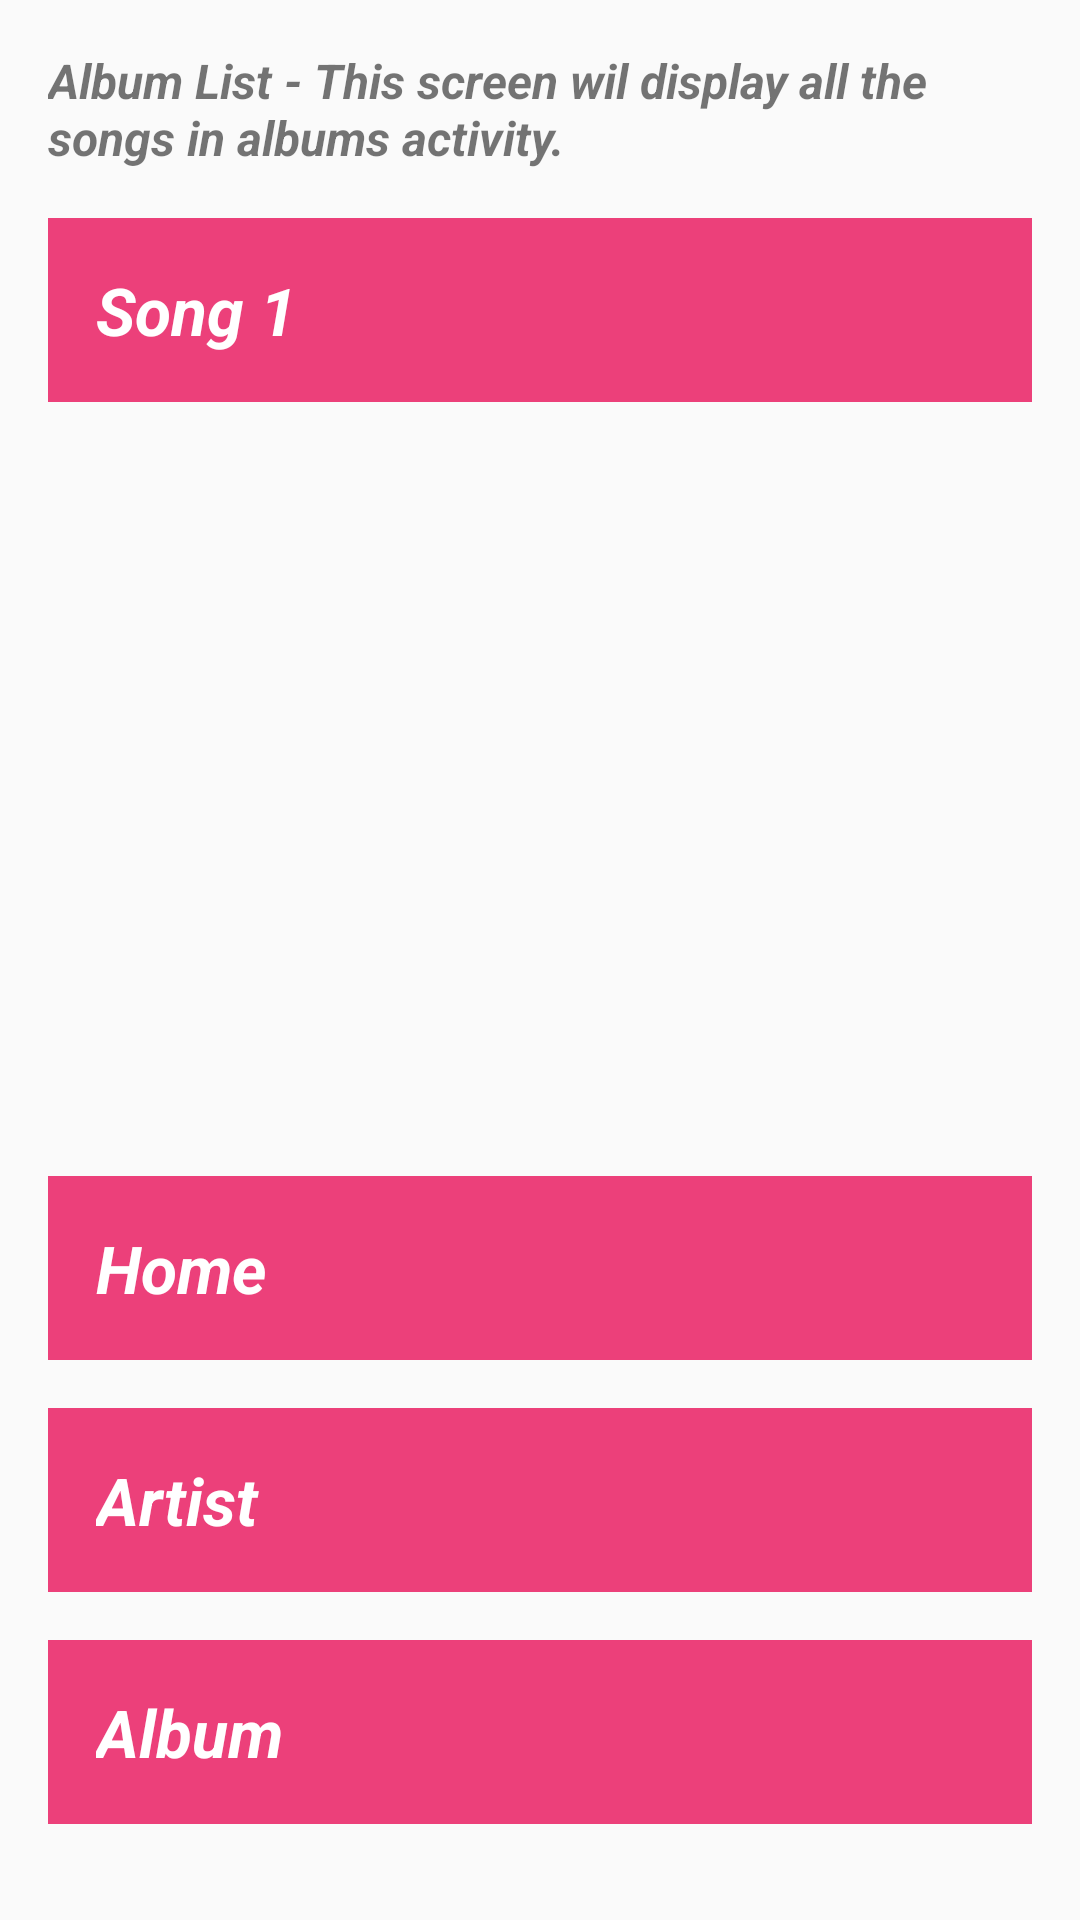

The Android layout XML behind this screen, and the referenced resources:
<!-- AndroidManifest.xml: application theme AppTheme -->
<!-- res/layout/activity_album_list.xml -->
<?xml version="1.0" encoding="utf-8"?>
<RelativeLayout xmlns:android="http://schemas.android.com/apk/res/android"
    xmlns:tools="http://schemas.android.com/tools"
    android:layout_width="match_parent"
    android:layout_height="match_parent"
    android:paddingBottom="@dimen/activity_vertical_margin"
    android:paddingLeft="@dimen/activity_horizontal_margin"
    android:paddingRight="@dimen/activity_horizontal_margin"
    android:paddingTop="@dimen/activity_vertical_margin"
    tools:context="com.example.shruti.project4.AlbumListActivity">

    <TextView
        android:id="@+id/albumtext"
        android:layout_width="wrap_content"
        android:layout_height="wrap_content"
        android:layout_alignParentTop="true"
        android:text="@string/album_list"
        android:paddingBottom="16dp"
        android:textSize="16sp"
        android:textStyle="bold|italic" />

    <TextView
        android:id="@+id/albumsong1"
        style="@style/CategoryStyle"
        android:layout_below="@+id/albumtext"
        android:layout_marginBottom="@dimen/activity_vertical_margin"
        android:background="@color/color"
        android:text="Song 1" />

    <TextView
        android:id="@+id/home"
        style="@style/CategoryStyle"
        android:layout_above="@+id/artist0"
        android:layout_marginBottom="@dimen/activity_vertical_margin"
        android:background="@color/color"
        android:text="Home" />

    <TextView
        android:id="@+id/artist0"
        style="@style/CategoryStyle"
        android:layout_above="@+id/album0"
        android:layout_marginBottom="@dimen/activity_vertical_margin"
        android:background="@color/color"
        android:text="Artist" />

    <TextView
        android:id="@+id/album0"
        style="@style/CategoryStyle"
        android:layout_alignParentBottom="true"
        android:layout_marginBottom="@dimen/activity_vertical_margin"
        android:background="@color/color"
        android:text="Album" />

</RelativeLayout>
<!-- resources referenced by this layout -->
<resources>
  <color name="color">#EC407A</color>
  <dimen name="activity_horizontal_margin">16dp</dimen>
  <dimen name="activity_vertical_margin">16dp</dimen>
  <string name="album_list">Album List - This screen wil display all the songs in albums activity.</string>
  <style name="CategoryStyle">
          <item name="android:layout_width">match_parent</item>
          <item name="android:layout_height">wrap_content</item>
          <item name="android:textSize">22sp</item>
          <item name="android:gravity">center_vertical</item>
          <item name="android:padding">16dp</item>
          <item name="android:textColor">@android:color/white</item>
          <item name="android:textStyle">italic|bold</item>
          <item name="android:textAppearance">?android:textAppearanceMedium</item>
      </style>
  <style name="AppTheme" parent="Theme.AppCompat.Light.DarkActionBar">
          
          <item name="colorPrimary">@color/colorPrimary</item>
          <item name="colorPrimaryDark">@color/colorPrimaryDark</item>
          <item name="colorAccent">@color/colorAccent</item>
      </style>
  <color name="colorPrimary">#E91E63</color>
  <color name="colorPrimaryDark">#880E4F</color>
  <color name="colorAccent">#EC407A</color>
</resources>
